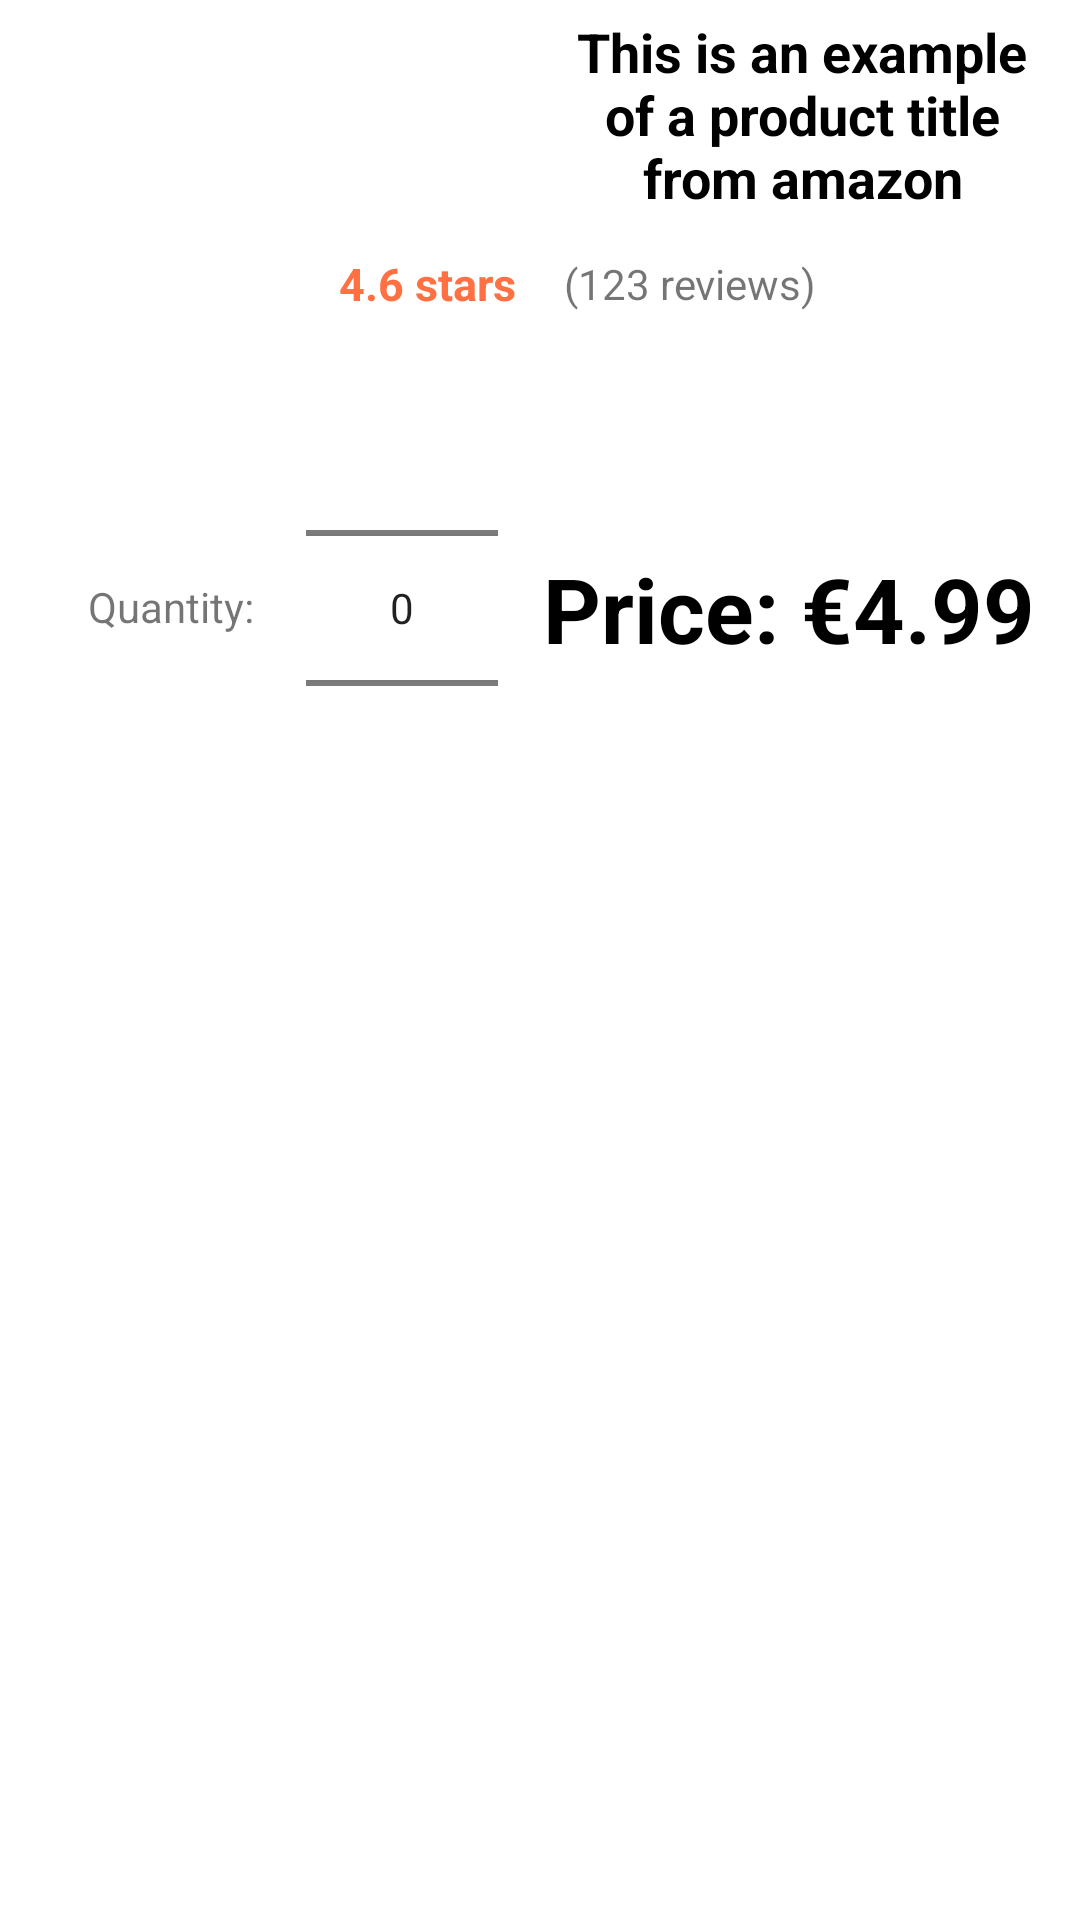

Reconstruct the res/layout file that produces this screen, plus the resources it refers to.
<!-- AndroidManifest.xml: application theme AppTheme -->
<!-- res/layout/dialog_amazon_confirm_item.xml -->
<?xml version="1.0" encoding="utf-8"?>
<androidx.constraintlayout.widget.ConstraintLayout xmlns:android="http://schemas.android.com/apk/res/android"
    android:layout_width="match_parent"
    android:layout_height="wrap_content"
    xmlns:app="http://schemas.android.com/apk/res-auto">

    <LinearLayout
        android:id="@+id/linear_layout_image_title"
        android:orientation="horizontal"
        app:layout_constraintTop_toTopOf="parent"
        app:layout_constraintStart_toStartOf="parent"
        android:layout_width="0dp"
        android:layout_height="wrap_content">

        <com.google.android.material.imageview.ShapeableImageView
            android:id="@+id/product_image_dialog_image_view"
            android:layout_width="0dp"
            android:layout_height="match_parent"
            android:layout_weight="1"
            android:padding="10dp"
            />

        <com.google.android.material.textview.MaterialTextView
            android:id="@+id/product_name_dialog_text_view"
            android:layout_width="0dp"
            android:layout_height="wrap_content"
            android:layout_weight="1"
            android:textAlignment="center"
            android:textSize="18sp"
            android:padding="5dp"
            android:paddingEnd="10dp"
            android:textStyle="bold"
            android:textColor="@color/black"
            android:text="This is an example of a product title from amazon"/>
    </LinearLayout>

    <LinearLayout
        android:id="@+id/rating_linear_layout"
        app:layout_constraintTop_toBottomOf="@id/linear_layout_image_title"
        app:layout_constraintStart_toStartOf="parent"
        android:orientation="horizontal"
        android:gravity="center"
        android:layout_width="match_parent"
        android:layout_height="wrap_content">


        <com.google.android.material.textview.MaterialTextView
            android:id="@+id/product_stars_dialog_text_view"
            android:layout_width="0dp"
            android:layout_height="wrap_content"
            android:textStyle="bold"
            android:textSize="15dp"
            android:textColor="@color/app_orange"
            android:layout_weight="1"
            android:padding="8dp"
            android:gravity="end"
            android:text="4.6 stars"
            />

        <com.google.android.material.textview.MaterialTextView
            android:id="@+id/amazon_num_ratings_text_view"
            android:layout_width="0dp"
            android:layout_height="wrap_content"
            android:layout_weight="1"
            android:padding="8dp"
            android:text="(123 reviews)"/>

    </LinearLayout>




    <com.google.android.material.textview.MaterialTextView
        android:id="@+id/quantity_amazon_product_text_view"
        android:layout_width="wrap_content"
        android:layout_height="wrap_content"
        app:layout_constraintStart_toStartOf="parent"
        app:layout_constraintTop_toBottomOf="@id/rating_linear_layout"
        app:layout_constraintEnd_toStartOf="@id/product_quant_number_picker"
        android:paddingTop="80dp"
        android:paddingEnd="5dp"
        android:layout_marginStart="20dp"
        android:text="Quantity: "/>

    <NumberPicker
        android:id="@+id/product_quant_number_picker"
        android:layout_width="wrap_content"
        android:layout_height="wrap_content"
        app:layout_constraintEnd_toStartOf="@id/product_price_dialog_text_view"
        app:layout_constraintTop_toBottomOf="@id/rating_linear_layout" />

    <com.google.android.material.textview.MaterialTextView
        android:id="@+id/product_price_dialog_text_view"
        app:layout_constraintTop_toBottomOf="@id/rating_linear_layout"
        android:layout_width="wrap_content"
        android:layout_height="wrap_content"
        app:layout_constraintEnd_toEndOf="parent"
        android:textStyle="bold"
        android:textSize="30dp"
        android:textColor="@color/black"
        android:paddingTop="70dp"
        android:paddingStart="15dp"
        android:paddingEnd="15dp"
        android:text="Price: €4.99"/>

</androidx.constraintlayout.widget.ConstraintLayout>
<!-- resources referenced by this layout -->
<resources>
  <color name="app_orange">#ff7043</color>
  <color name="black">#000000</color>
  <style name="AppTheme" parent="Theme.MaterialComponents.Light">
          
          <item name="colorPrimary">@color/app_orange</item>
          <item name="colorPrimaryDark">#c63f17</item>
          <item name="colorAccent">@color/colorAccent</item>
          <item name="windowActionBar">false</item>
          <item name="windowNoTitle">true</item>
          <item name="actionModeBackground">@color/colorPrimaryDark</item>
          <item name="bottomSheetDialogTheme">@style/AppBottomSheetDialogTheme</item>
      </style>
  <color name="colorAccent">#ffa270</color>
  <color name="colorPrimaryDark">#c63f17</color>
  <style name="AppBottomSheetDialogTheme" parent="Theme.Design.Light.BottomSheetDialog">
          <item name="bottomSheetStyle">@style/AppModalStyle</item>
      </style>
  <style name="AppModalStyle" parent="Widget.Design.BottomSheet.Modal">
          <item name="android:background">@drawable/rounded_dialog</item>
      </style>
</resources>
